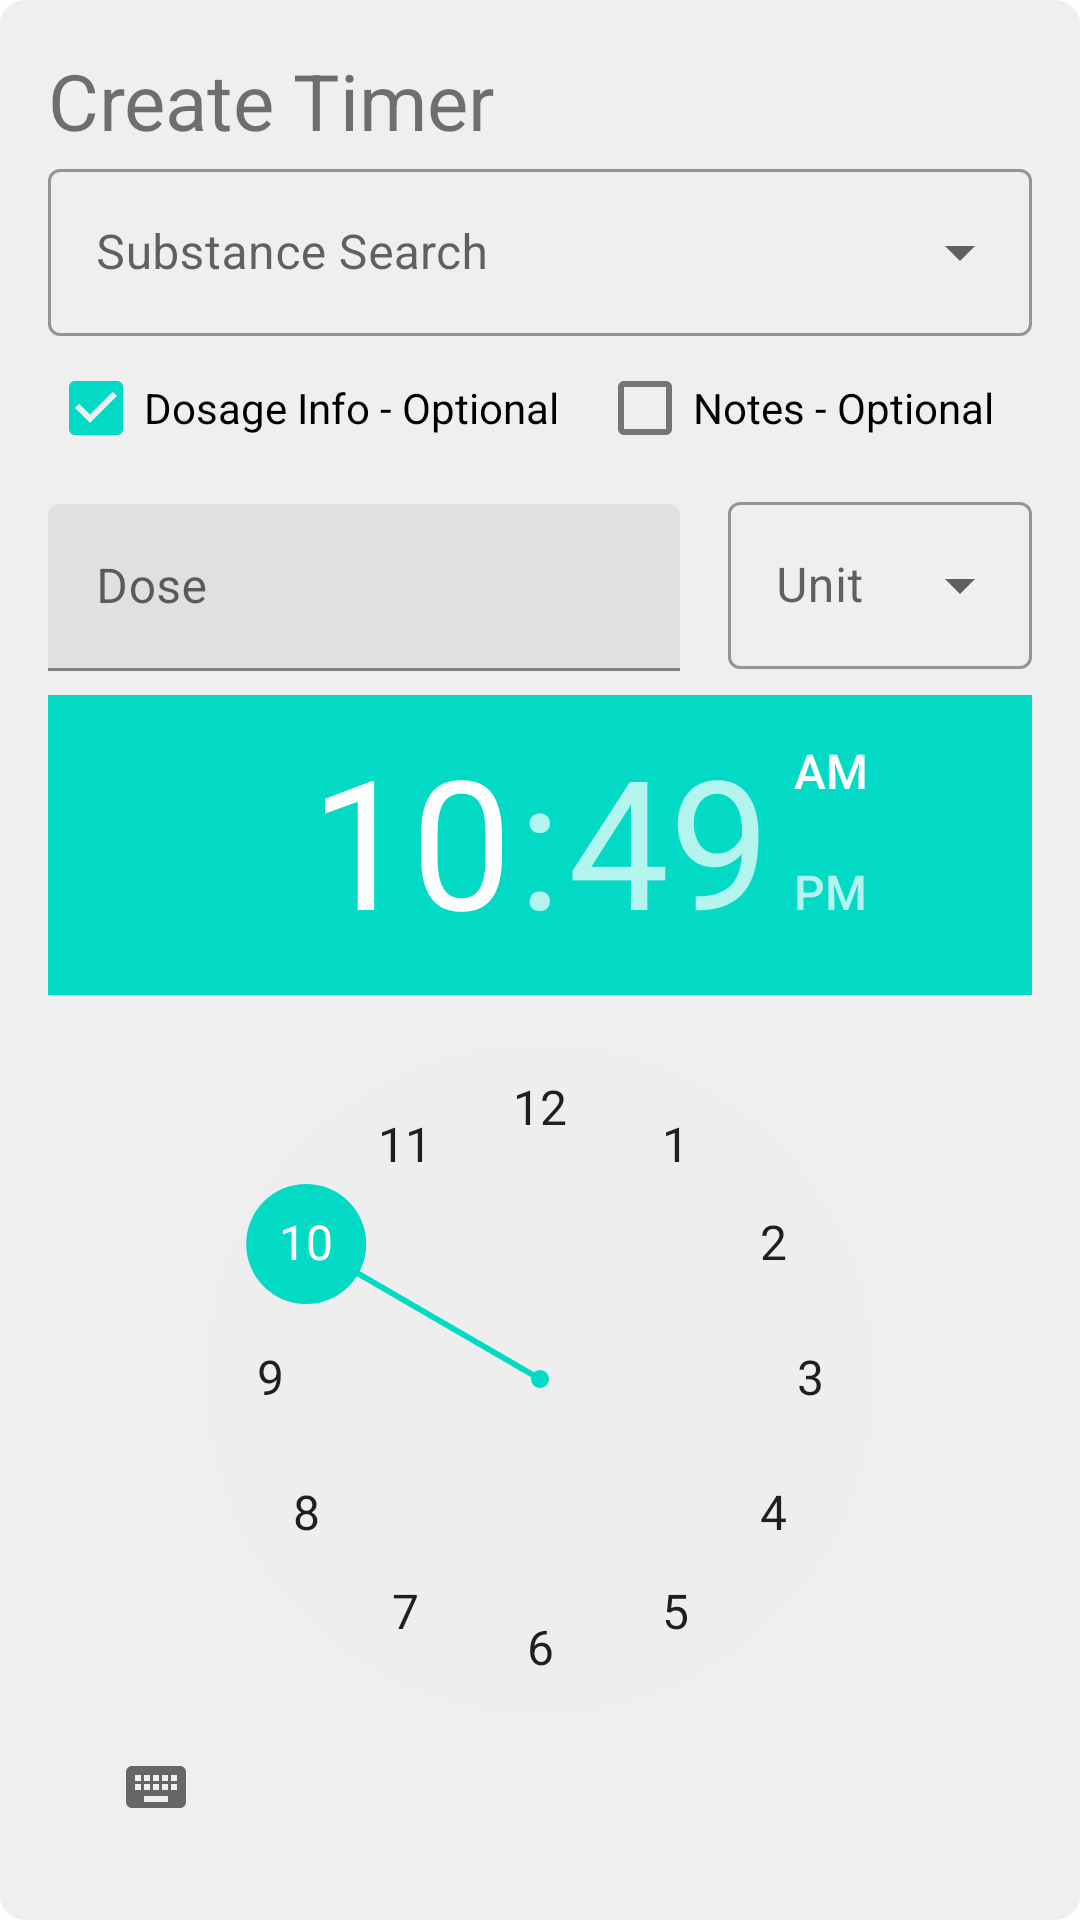

The Android layout XML behind this screen, and the referenced resources:
<!-- AndroidManifest.xml: application theme Theme.PsyWikiKT -->
<!-- res/layout/dialog_timer.xml -->
<?xml version="1.0" encoding="utf-8"?>
<LinearLayout xmlns:android="http://schemas.android.com/apk/res/android"
    xmlns:app="http://schemas.android.com/apk/res-auto"
    xmlns:tools="http://schemas.android.com/tools"
    android:id="@+id/linearDialog"
    android:layout_width="match_parent"
    android:layout_height="match_parent"
    android:background="@drawable/dialog_timer_bg"
    android:orientation="vertical"
    tools:ignore="HardcodedText">

    <com.google.android.material.textview.MaterialTextView
        android:id="@+id/dialogTitle"
        android:layout_width="match_parent"
        android:layout_height="wrap_content"
        android:text="Create Timer"
        android:textSize="@dimen/main_card_title_size"
        app:fontFamily="@font/advent_pro_bold" />

    <com.google.android.material.textfield.TextInputLayout
        style="@style/Widget.MaterialComponents.TextInputLayout.OutlinedBox.ExposedDropdownMenu"
        android:layout_width="match_parent"
        android:layout_height="wrap_content"
        android:hint="Substance Search"
        android:layout_marginTop="0dp">

        <AutoCompleteTextView
            android:id="@+id/substanceAutocomplete"
            android:layout_width="match_parent"
            android:layout_height="wrap_content"
            android:inputType="textAutoComplete"
            android:imeOptions="flagNoPersonalizedLearning" />
    </com.google.android.material.textfield.TextInputLayout>

    <LinearLayout
        android:layout_width="match_parent"
        android:layout_height="wrap_content">

        <com.google.android.material.checkbox.MaterialCheckBox
            android:id="@+id/dosageCheckBox"
            android:layout_width="wrap_content"
            android:layout_height="wrap_content"
            android:layout_weight="1"
            android:checked="true"
            android:text="Dosage Info - Optional" />

        <com.google.android.material.checkbox.MaterialCheckBox
            android:id="@+id/notesCheckBox"
            android:layout_width="wrap_content"
            android:layout_height="wrap_content"
            android:layout_weight="1"
            android:text="Notes - Optional" />
    </LinearLayout>

    <LinearLayout
        android:id="@+id/layoutDose"
        android:layout_width="match_parent"
        android:layout_height="wrap_content"
        android:baselineAligned="false"
        android:orientation="horizontal"
        android:visibility="visible"
        tools:ignore="RtlHardcoded">

        <com.google.android.material.textfield.TextInputLayout
            android:layout_width="match_parent"
            android:layout_height="wrap_content"
            android:layout_marginTop="8dp"
            android:layout_marginRight="8dp"
            android:layout_weight="1"
            android:hint="Dose"
            app:boxBackgroundMode="filled">

            <com.google.android.material.textfield.TextInputEditText
                android:id="@+id/inputDose"
                android:layout_width="match_parent"
                android:layout_height="wrap_content"
                android:imeOptions="flagNoPersonalizedLearning"
                android:inputType="number|numberDecimal"
                android:singleLine="true" />
        </com.google.android.material.textfield.TextInputLayout>

        <com.google.android.material.textfield.TextInputLayout
            style="@style/Widget.MaterialComponents.TextInputLayout.OutlinedBox.ExposedDropdownMenu"
            android:layout_width="match_parent"
            android:layout_height="wrap_content"
            android:layout_marginLeft="8dp"
            android:layout_marginTop="2dp"
            android:layout_weight="2">

            <AutoCompleteTextView
                android:id="@+id/dropdownUnit"
                android:layout_width="match_parent"
                android:layout_height="wrap_content"
                android:hint="Unit"
                android:inputType="none" />
        </com.google.android.material.textfield.TextInputLayout>
    </LinearLayout>

    <com.google.android.material.textfield.TextInputLayout
        android:id="@+id/inputLayoutNotes"
        android:layout_width="match_parent"
        android:layout_height="wrap_content"
        android:layout_marginTop="8dp"
        android:hint="Notes"
        android:visibility="gone">

        <com.google.android.material.textfield.TextInputEditText
            android:id="@+id/inputNotes"
            android:layout_width="match_parent"
            android:layout_height="wrap_content"
            android:inputType="text" />
    </com.google.android.material.textfield.TextInputLayout>

    <TimePicker
        android:id="@+id/timePicker"
        android:layout_width="wrap_content"
        android:layout_height="wrap_content"
        android:layout_marginTop="8dp"
        android:timePickerMode="clock" />

    <LinearLayout
        android:layout_width="match_parent"
        android:layout_height="wrap_content"
        android:layout_marginTop="8dp"
        android:orientation="horizontal"
        tools:ignore="RtlHardcoded">

        <com.google.android.material.button.MaterialButton
            android:id="@+id/btnCancel"
            android:layout_width="match_parent"
            android:layout_height="wrap_content"
            android:layout_marginRight="@dimen/dialog_button_margin"
            android:layout_weight="1"
            android:text="Cancel" />

        <com.google.android.material.button.MaterialButton
            android:id="@+id/btnOk"
            android:layout_width="match_parent"
            android:layout_height="wrap_content"
            android:layout_marginLeft="@dimen/dialog_button_margin"
            android:layout_weight="1"
            android:text="Add" />
    </LinearLayout>
</LinearLayout>
<!-- resources referenced by this layout -->
<resources>
  <item name="dialog_button_margin" type="dimen">12dp</item>
  <item name="main_card_title_size" type="dimen">26sp</item>
  <!-- drawable dialog_timer_bg (drawable) -->
  <?xml version="1.0" encoding="utf-8"?>
  <shape xmlns:android="http://schemas.android.com/apk/res/android">
      
      <solid
          android:color="@color/main_card_background_color" />
      <corners
          android:radius="@dimen/main_card_corner_radius" />
      <padding
          android:left="@dimen/dialog_padding"
          android:top="@dimen/dialog_padding"
          android:right="@dimen/dialog_padding"
          android:bottom="@dimen/dialog_padding" />
  </shape>
  <style name="Theme.PsyWikiKT" parent="Theme.MaterialComponents.DayNight.DarkActionBar" />
  <color name="main_card_background_color">#EFEFEF</color>
  <item name="main_card_corner_radius" type="dimen">8dp</item>
  <item name="dialog_padding" type="dimen">16dp</item>
</resources>
